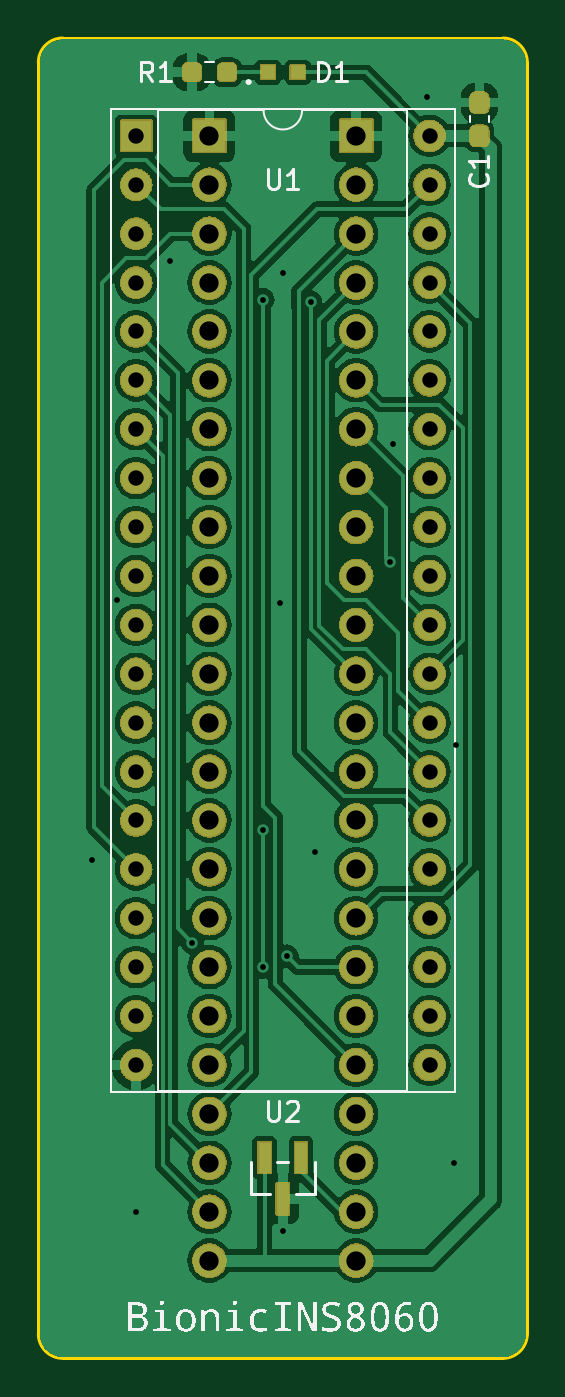
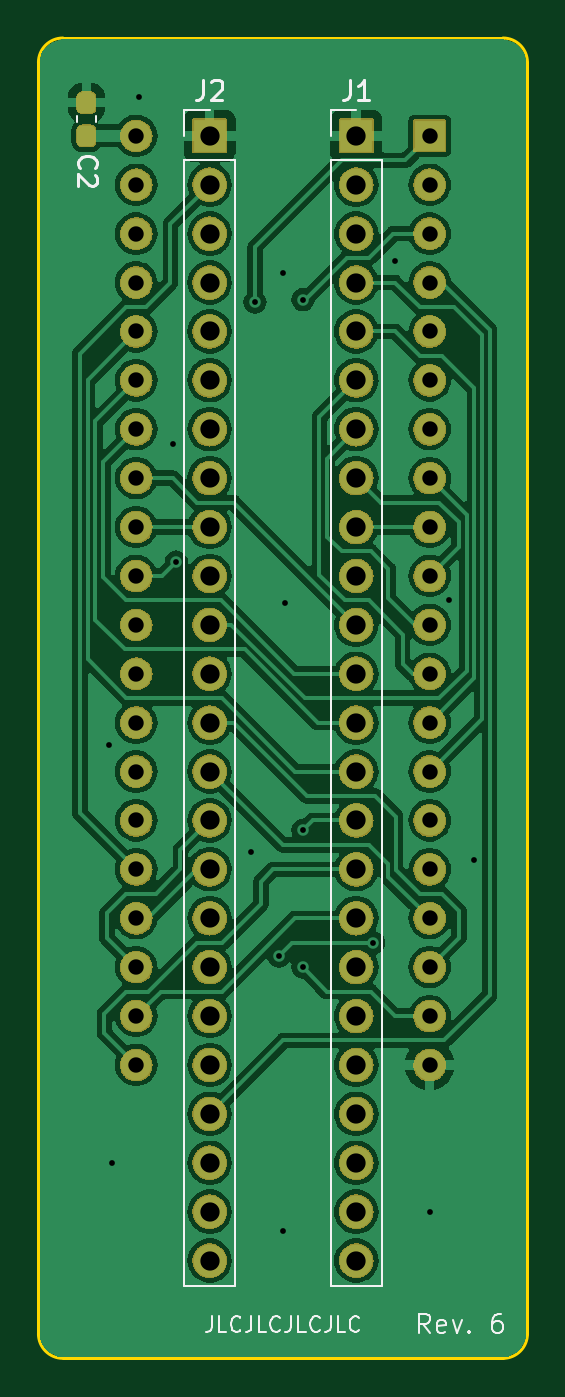
Circuit board: 11 layer files. Board 25.4 x 68.6 mm.
- bottom_copper: bionic-ins8060-B_Cu.gbr (129845 bytes)
- bottom_mask: bionic-ins8060-B_Mask.gbr (268667 bytes)
- paste: bionic-ins8060-B_Paste.gbr (1223 bytes)
- bottom_silk: bionic-ins8060-B_Silkscreen.gbr (11051 bytes)
- outline: bionic-ins8060-Edge_Cuts.gbr (1064 bytes)
- top_copper: bionic-ins8060-F_Cu.gbr (132550 bytes)
- top_mask: bionic-ins8060-F_Mask.gbr (273910 bytes)
- paste: bionic-ins8060-F_Paste.gbr (1577 bytes)
- top_silk: bionic-ins8060-F_Silkscreen.gbr (77908 bytes)
- drill: bionic-ins8060-NPTH.drl (300 bytes)
- drill: bionic-ins8060-PTH.drl (2184 bytes)

=== bottom_copper: bionic-ins8060-B_Cu.gbr (129845 bytes, source omitted) ===
=== bottom_mask: bionic-ins8060-B_Mask.gbr (268667 bytes, source omitted) ===
=== paste: bionic-ins8060-B_Paste.gbr (1223 bytes, source withheld) ===
=== bottom_silk: bionic-ins8060-B_Silkscreen.gbr (11051 bytes, source omitted) ===
=== outline: bionic-ins8060-Edge_Cuts.gbr ===
G04 #@! TF.GenerationSoftware,KiCad,Pcbnew,7.0.11+dfsg-1build4*
G04 #@! TF.CreationDate,2024-12-04T11:08:46+09:00*
G04 #@! TF.ProjectId,bionic-ins8060,62696f6e-6963-42d6-996e-73383036302e,6*
G04 #@! TF.SameCoordinates,Original*
G04 #@! TF.FileFunction,Profile,NP*
%FSLAX46Y46*%
G04 Gerber Fmt 4.6, Leading zero omitted, Abs format (unit mm)*
G04 Created by KiCad (PCBNEW 7.0.11+dfsg-1build4) date 2024-12-04 11:08:46*
%MOMM*%
%LPD*%
G01*
G04 APERTURE LIST*
G04 #@! TA.AperFunction,Profile*
%ADD10C,0.150000*%
G04 #@! TD*
G04 APERTURE END LIST*
D10*
X125130000Y-70000000D02*
X102270000Y-70000000D01*
X101000000Y-71270000D02*
X101000000Y-137310000D01*
X102270000Y-70000000D02*
G75*
G03*
X101000000Y-71270000I0J-1270000D01*
G01*
X126400000Y-137310000D02*
X126400000Y-71270000D01*
X126400000Y-71270000D02*
G75*
G03*
X125130000Y-70000000I-1270000J0D01*
G01*
X102270000Y-138580000D02*
X125130000Y-138580000D01*
X101000000Y-137310000D02*
G75*
G03*
X102270000Y-138580000I1270000J0D01*
G01*
X125130000Y-138580000D02*
G75*
G03*
X126400000Y-137310000I0J1270000D01*
G01*
M02*

=== top_copper: bionic-ins8060-F_Cu.gbr (132550 bytes, source omitted) ===
=== top_mask: bionic-ins8060-F_Mask.gbr (273910 bytes, source omitted) ===
=== paste: bionic-ins8060-F_Paste.gbr (1577 bytes, source withheld) ===
=== top_silk: bionic-ins8060-F_Silkscreen.gbr (77908 bytes, source omitted) ===
=== drill: bionic-ins8060-NPTH.drl ===
M48
; DRILL file {KiCad 7.0.11+dfsg-1build4} date Wed 04 Dec 2024 11:08:48 AM JST
; FORMAT={-:-/ absolute / inch / decimal}
; #@! TF.CreationDate,2024-12-04T11:08:48+09:00
; #@! TF.GenerationSoftware,Kicad,Pcbnew,7.0.11+dfsg-1build4
; #@! TF.FileFunction,NonPlated,1,2,NPTH
FMAT,2
INCH
%
G90
G05
M30

=== drill: bionic-ins8060-PTH.drl ===
M48
; DRILL file {KiCad 7.0.11+dfsg-1build4} date Wed 04 Dec 2024 11:08:48 AM JST
; FORMAT={-:-/ absolute / inch / decimal}
; #@! TF.CreationDate,2024-12-04T11:08:48+09:00
; #@! TF.GenerationSoftware,Kicad,Pcbnew,7.0.11+dfsg-1build4
; #@! TF.FileFunction,Plated,1,2,PTH
FMAT,2
INCH
; #@! TA.AperFunction,Plated,PTH,ViaDrill
T1C0.0118
; #@! TA.AperFunction,Plated,PTH,ComponentDrill
T2C0.0315
; #@! TA.AperFunction,Plated,PTH,ComponentDrill
T3C0.0394
%
G90
G05
T1
X4.0864Y-4.4359
X4.1364Y-3.9059
X4.1764Y-5.1559
X4.2464Y-3.2109
X4.2914Y-4.6059
X4.4357Y-3.2909
X4.4357Y-4.3759
X4.4357Y-4.6559
X4.4714Y-3.9109
X4.4764Y-3.2359
X4.4764Y-5.1959
X4.485Y-4.6334
X4.5334Y-3.2959
X4.5414Y-4.4209
X4.6946Y-3.8277
X4.7014Y-3.5859
X4.7714Y-2.8759
X4.8264Y-5.0559
X4.8314Y-4.2009
T2
X4.1764Y-2.9559
X4.1764Y-3.0559
X4.1764Y-3.1559
X4.1764Y-3.2559
X4.1764Y-3.3559
X4.1764Y-3.4559
X4.1764Y-3.5559
X4.1764Y-3.6559
X4.1764Y-3.7559
X4.1764Y-3.8559
X4.1764Y-3.9559
X4.1764Y-4.0559
X4.1764Y-4.1559
X4.1764Y-4.2559
X4.1764Y-4.3559
X4.1764Y-4.4559
X4.1764Y-4.5559
X4.1764Y-4.6559
X4.1764Y-4.7559
X4.1764Y-4.8559
X4.7764Y-2.9559
X4.7764Y-3.0559
X4.7764Y-3.1559
X4.7764Y-3.2559
X4.7764Y-3.3559
X4.7764Y-3.4559
X4.7764Y-3.5559
X4.7764Y-3.6559
X4.7764Y-3.7559
X4.7764Y-3.8559
X4.7764Y-3.9559
X4.7764Y-4.0559
X4.7764Y-4.1559
X4.7764Y-4.2559
X4.7764Y-4.3559
X4.7764Y-4.4559
X4.7764Y-4.5559
X4.7764Y-4.6559
X4.7764Y-4.7559
X4.7764Y-4.8559
T3
X4.3264Y-2.9559
X4.3264Y-3.0559
X4.3264Y-3.1559
X4.3264Y-3.2559
X4.3264Y-3.3559
X4.3264Y-3.4559
X4.3264Y-3.5559
X4.3264Y-3.6559
X4.3264Y-3.7559
X4.3264Y-3.8559
X4.3264Y-3.9559
X4.3264Y-4.0559
X4.3264Y-4.1559
X4.3264Y-4.2559
X4.3264Y-4.3559
X4.3264Y-4.4559
X4.3264Y-4.5559
X4.3264Y-4.6559
X4.3264Y-4.7559
X4.3264Y-4.8559
X4.3264Y-4.9559
X4.3264Y-5.0559
X4.3264Y-5.1559
X4.3264Y-5.2559
X4.6264Y-2.9559
X4.6264Y-3.0559
X4.6264Y-3.1559
X4.6264Y-3.2559
X4.6264Y-3.3559
X4.6264Y-3.4559
X4.6264Y-3.5559
X4.6264Y-3.6559
X4.6264Y-3.7559
X4.6264Y-3.8559
X4.6264Y-3.9559
X4.6264Y-4.0559
X4.6264Y-4.1559
X4.6264Y-4.2559
X4.6264Y-4.3559
X4.6264Y-4.4559
X4.6264Y-4.5559
X4.6264Y-4.6559
X4.6264Y-4.7559
X4.6264Y-4.8559
X4.6264Y-4.9559
X4.6264Y-5.0559
X4.6264Y-5.1559
X4.6264Y-5.2559
M30
